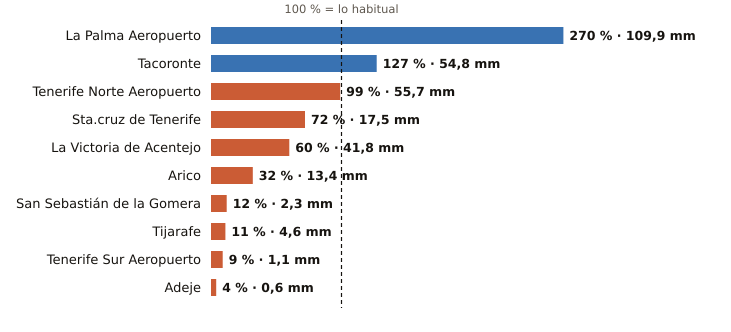

Values plotted in this chart, from the file beside it:
estacion, provincia, indicativo, mm_otono, referencia_mm, pct, periodo_referencia, hasta, hora
La Palma Aeropuerto, Santa Cruz de Tenerife, C139E, 109.9, 40.7, 270, 1991-2020, 2026-10-26, 23
Tacoronte, Santa Cruz de Tenerife, C458A, 54.8, 43.0, 127, 1991-2025, 2026-10-26, 22
Tenerife Norte Aeropuerto, Santa Cruz de Tenerife, C447A, 55.7, 56.0, 99, 1991-2020, 2026-10-26, 23
Sta.cruz de Tenerife, Santa Cruz de Tenerife, C449C, 17.5, 24.2, 72, 1991-2020, 2026-10-26, 23
La Victoria de Acentejo, Santa Cruz de Tenerife, C457I, 41.8, 69.1, 60, 2009-2025, 2026-10-26, 23
Arico, Santa Cruz de Tenerife, C428T, 13.4, 42.0, 32, 2009-2025, 2026-10-26, 22
San Sebastián de la Gomera, Santa Cruz de Tenerife, C329Z, 2.3, 18.8, 12, 1991-2020, 2026-10-26, 23
Tijarafe, Santa Cruz de Tenerife, C117Z, 4.6, 40.1, 11, 2009-2025, 2026-10-26, 23
Tenerife Sur Aeropuerto, Santa Cruz de Tenerife, C429I, 1.1, 12.7, 9, 1991-2020, 2026-10-26, 23
Adeje, Santa Cruz de Tenerife, C419X, 0.6, 15.0, 4, 1991-2020, 2026-10-26, 21
